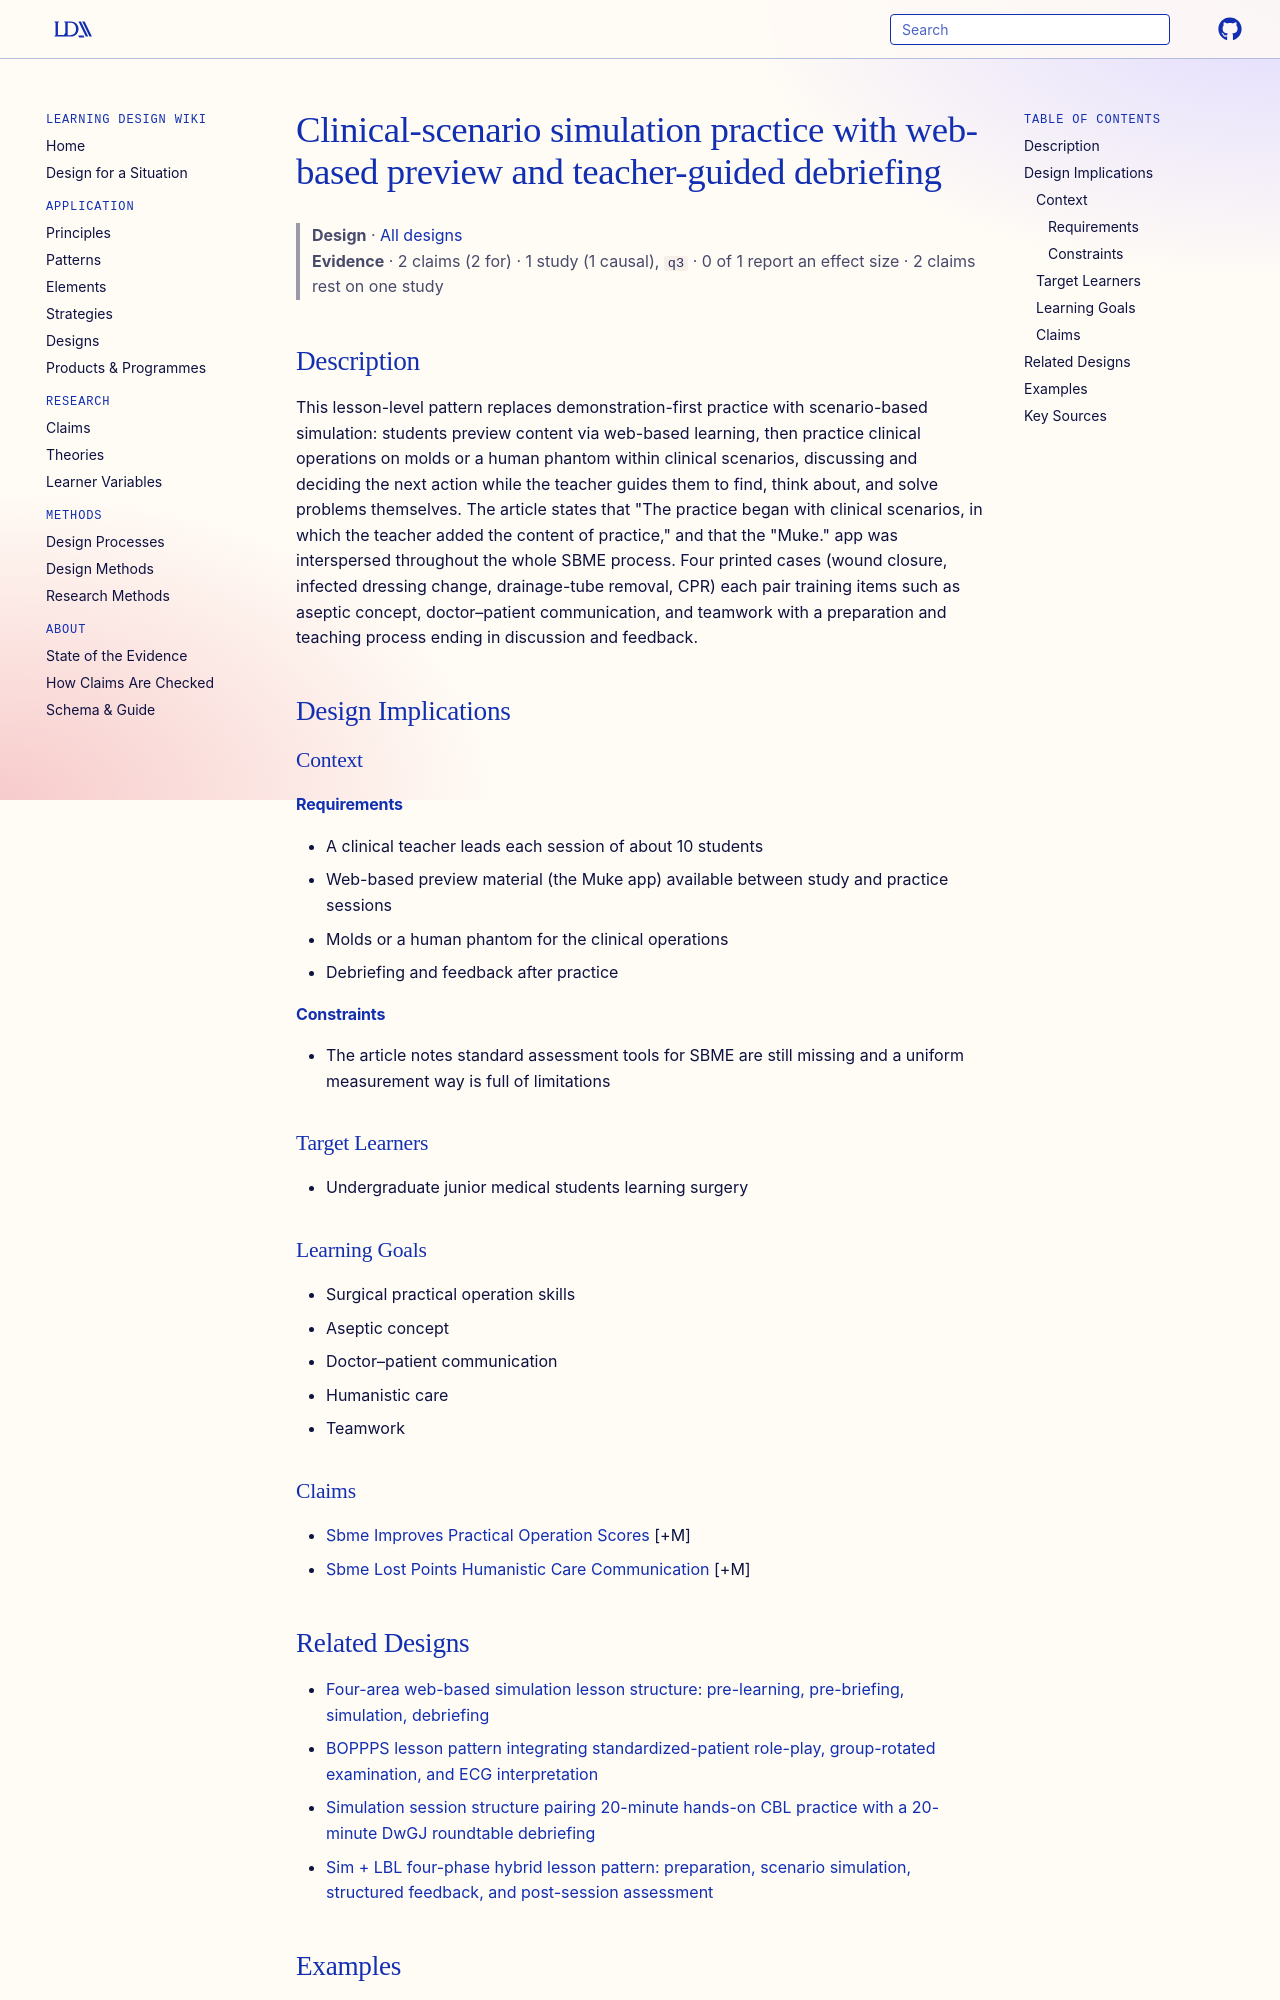

repository: Learning-Design-Alliance/learning-wiki · page: designs/sbme-clinical-scenario-practice-pattern/index.html · generator: mkdocs

---
type: design
id: sbme-clinical-scenario-practice-pattern
title: Clinical-scenario simulation practice with web-based preview and teacher-guided debriefing
description: "This lesson-level pattern replaces demonstration-first practice with scenario-based simulation: students preview content via web-based learning, then practice clinical operations on molds or a human phantom within cli..."
status: review
generated:
  by: "process:settle-candidates"
  at: 2026-11-08
sources:
  - id: wang-s-2021
    resource: "https://doi.org/10.1097/MD.0000000000025982"
    title: "Wang S, Ren X, Ye J, Wang W, Huang H, Qin C. (2021). Exploration of simulation-based medical education for undergraduate students. Medicine. https://doi.org/10.1097/MD.0000000000025982"
    author: Wang S, Ren X, Ye J, Wang W, Huang H, Qin C
---

# Clinical-scenario simulation practice with web-based preview and teacher-guided debriefing

> **Design** · [All designs](index.md)
> **Evidence** · 2 claims (2 for) · 1 study (1 causal), `q3` · 0 of 1 report an effect size · 2 claims rest on one study

## Description
This lesson-level pattern replaces demonstration-first practice with scenario-based simulation: students preview content via web-based learning, then practice clinical operations on molds or a human phantom within clinical scenarios, discussing and deciding the next action while the teacher guides them to find, think about, and solve problems themselves. The article states that "The practice began with clinical scenarios, in which the teacher added the content of practice," and that the "Muke." app was interspersed throughout the whole SBME process. Four printed cases (wound closure, infected dressing change, drainage-tube removal, CPR) each pair training items such as aseptic concept, doctor–patient communication, and teamwork with a preparation and teaching process ending in discussion and feedback.

## Design Implications

### Context
#### Requirements
- A clinical teacher leads each session of about 10 students
- Web-based preview material (the Muke app) available between study and practice sessions
- Molds or a human phantom for the clinical operations
- Debriefing and feedback after practice
#### Constraints
- The article notes standard assessment tools for SBME are still missing and a uniform measurement way is full of limitations

### Target Learners
- Undergraduate junior medical students learning surgery

### Learning Goals
- Surgical practical operation skills
- Aseptic concept
- Doctor–patient communication
- Humanistic care
- Teamwork

### Claims
- [Sbme Improves Practical Operation Scores](../claims/sbme-improves-practical-operation-scores.md) [+M]
- [Sbme Lost Points Humanistic Care Communication](../claims/sbme-lost-points-humanistic-care-communication.md) [+M]
